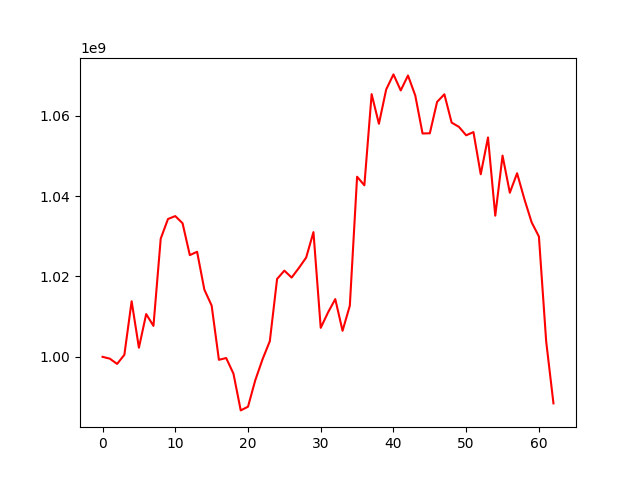

The file beside this chart, header and first rows:
, 0
0, 1000000000
1, 999549759
2, 998239299
3, 1000509580
4, 1013826439
5, 1002263265
6, 1010635532
7, 1007697327
8, 1029399351
9, 1034287192
10, 1035004661
11, 1033232908
12, 1025300061
13, 1026130730
14, 1016710628
15, 1012754582
16, 999260962
17, 999703583
18, 995814383
19, 986677781
20, 987597152
21, 994179196
22, 999395342
23, 1003893692
24, 1019373576
25, 1021439234
26, 1019716937
27, 1022113452
28, 1024696180
29, 1031022524
30, 1007210001
31, 1011027751
32, 1014355499
33, 1006475999
34, 1012713812
35, 1044798456
36, 1042661337
37, 1065333524
38, 1057963640
39, 1066491370
40, 1070246947
41, 1066257214
42, 1069968783
43, 1064995013
44, 1055557163
45, 1055597784
46, 1063407206
47, 1065298325
48, 1058258575
49, 1057200112
50, 1055096671
51, 1055898282
52, 1045401192
53, 1054560384
54, 1035111894
55, 1050048408
56, 1040814179
57, 1045660673
58, 1039241440
59, 1033455438
... 3 more rows
